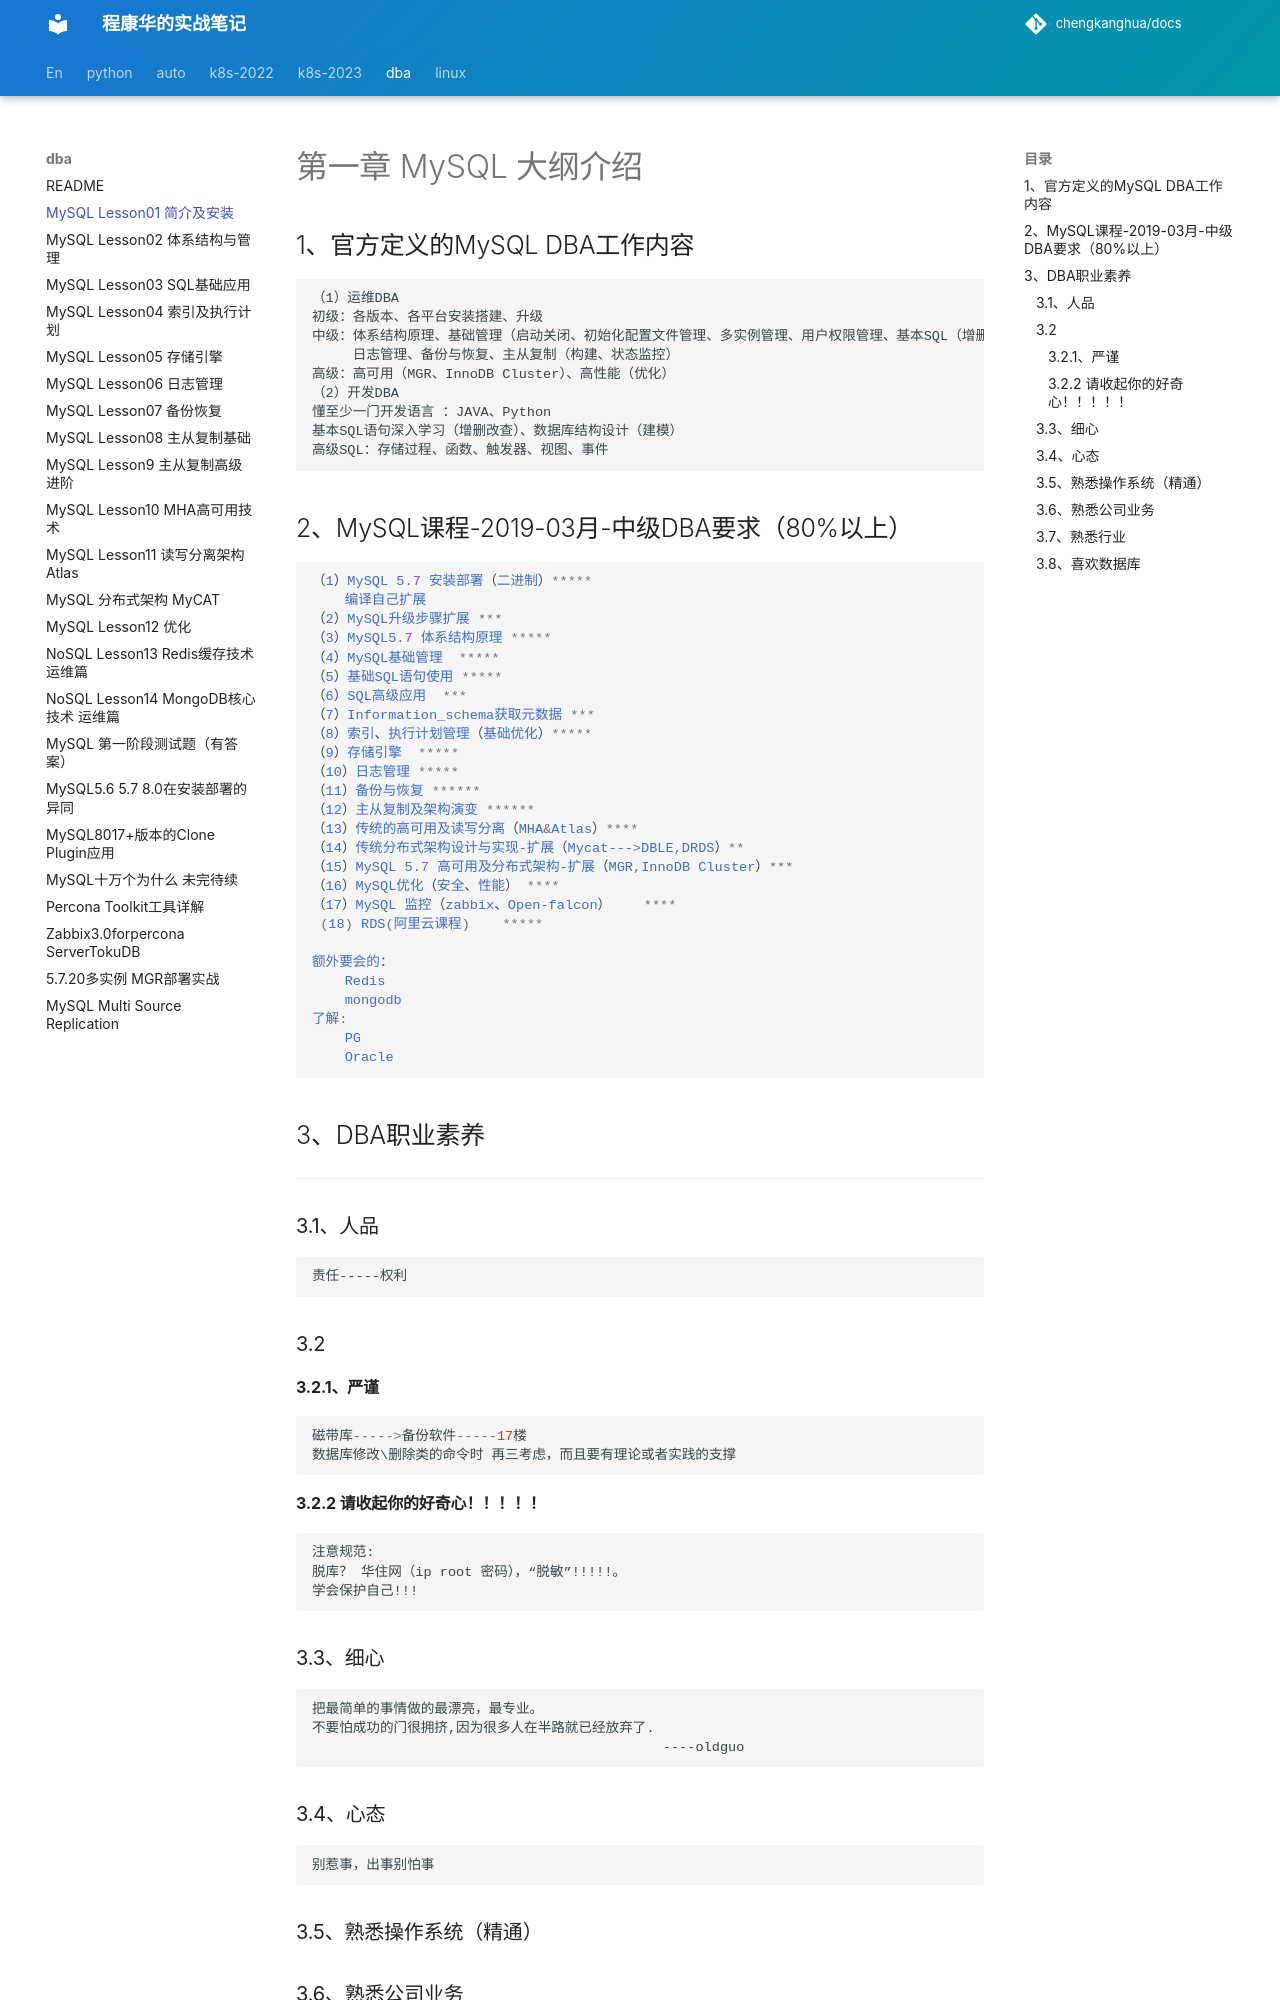

repository: chengkanghua/docs · page: dba-note/MySQL-lesson01-简介及安装.html · generator: mkdocs

# 第一章   MySQL 大纲介绍

## 1、官方定义的MySQL  DBA工作内容



```undefined
（1）运维DBA
初级：各版本、各平台安装搭建、升级
中级：体系结构原理、基础管理（启动关闭、初始化配置文件管理、多实例管理、用户权限管理、基本SQL（增删改查））、
     日志管理、备份与恢复、主从复制（构建、状态监控） 
高级：高可用（MGR、InnoDB Cluster）、高性能（优化）
（2）开发DBA
懂至少一门开发语言 ：JAVA、Python
基本SQL语句深入学习（增删改查）、数据库结构设计（建模）
高级SQL：存储过程、函数、触发器、视图、事件
```

## 2、老男孩MySQL课程-2019-03月-中级DBA要求（80%以上）



```css
（1）MySQL 5.7 安装部署（二进制）*****
    编译自己扩展
（2）MySQL升级步骤扩展 ***
（3）MySQL5.7 体系结构原理 *****
（4）MySQL基础管理  *****
（5）基础SQL语句使用 *****
（6）SQL高级应用  ***
（7）Information_schema获取元数据 ***
（8）索引、执行计划管理（基础优化）*****
（9）存储引擎  *****
（10）日志管理 *****
（11）备份与恢复 ******
（12）主从复制及架构演变 ******
（13）传统的高可用及读写分离（MHA&Atlas）****
（14）传统分布式架构设计与实现-扩展（Mycat--->DBLE,DRDS）**
（15）MySQL 5.7 高可用及分布式架构-扩展（MGR,InnoDB Cluster）***
（16）MySQL优化（安全、性能） ****
（17）MySQL 监控（zabbix、Open-falcon）    ****
 (18) RDS(阿里云课程)    *****

额外要会的：
    Redis
    mongodb     
了解: 
    PG
    Oracle  
```

## 3、DBA职业素养

------

### 3.1、人品



```undefined
责任-----权利
```

### 3.2

#### 3.2.1、严谨



```rust
磁带库----->备份软件-----17楼
数据库修改\删除类的命令时 再三考虑，而且要有理论或者实践的支撑
```

#### 3.2.2 请收起你的好奇心！！！！！



```undefined
注意规范:
脱库？ 华住网（ip root 密码），“脱敏”!!!!!。
学会保护自己!!!
```

### 3.3、细心



```undefined
把最简单的事情做的最漂亮，最专业。
不要怕成功的门很拥挤,因为很多人在半路就已经放弃了.
                                           ----oldguo                     
```

### 3.4、心态



```undefined
别惹事，出事别怕事
```

### 3.5、熟悉操作系统（精通）

### 3.6、熟悉公司业务



```undefined
业务？
    产品的功能
    用户的行为(热功能,热数据)      
```

### 3.7、熟悉行业



```cpp
熟悉行业发展趋势
版本
数据库产品类型
https://db-engines.com/en/ranking
```

### 3.8、喜欢数据库



```undefined
体验很重要
```

# 第二章: MySQL 介绍和安装
